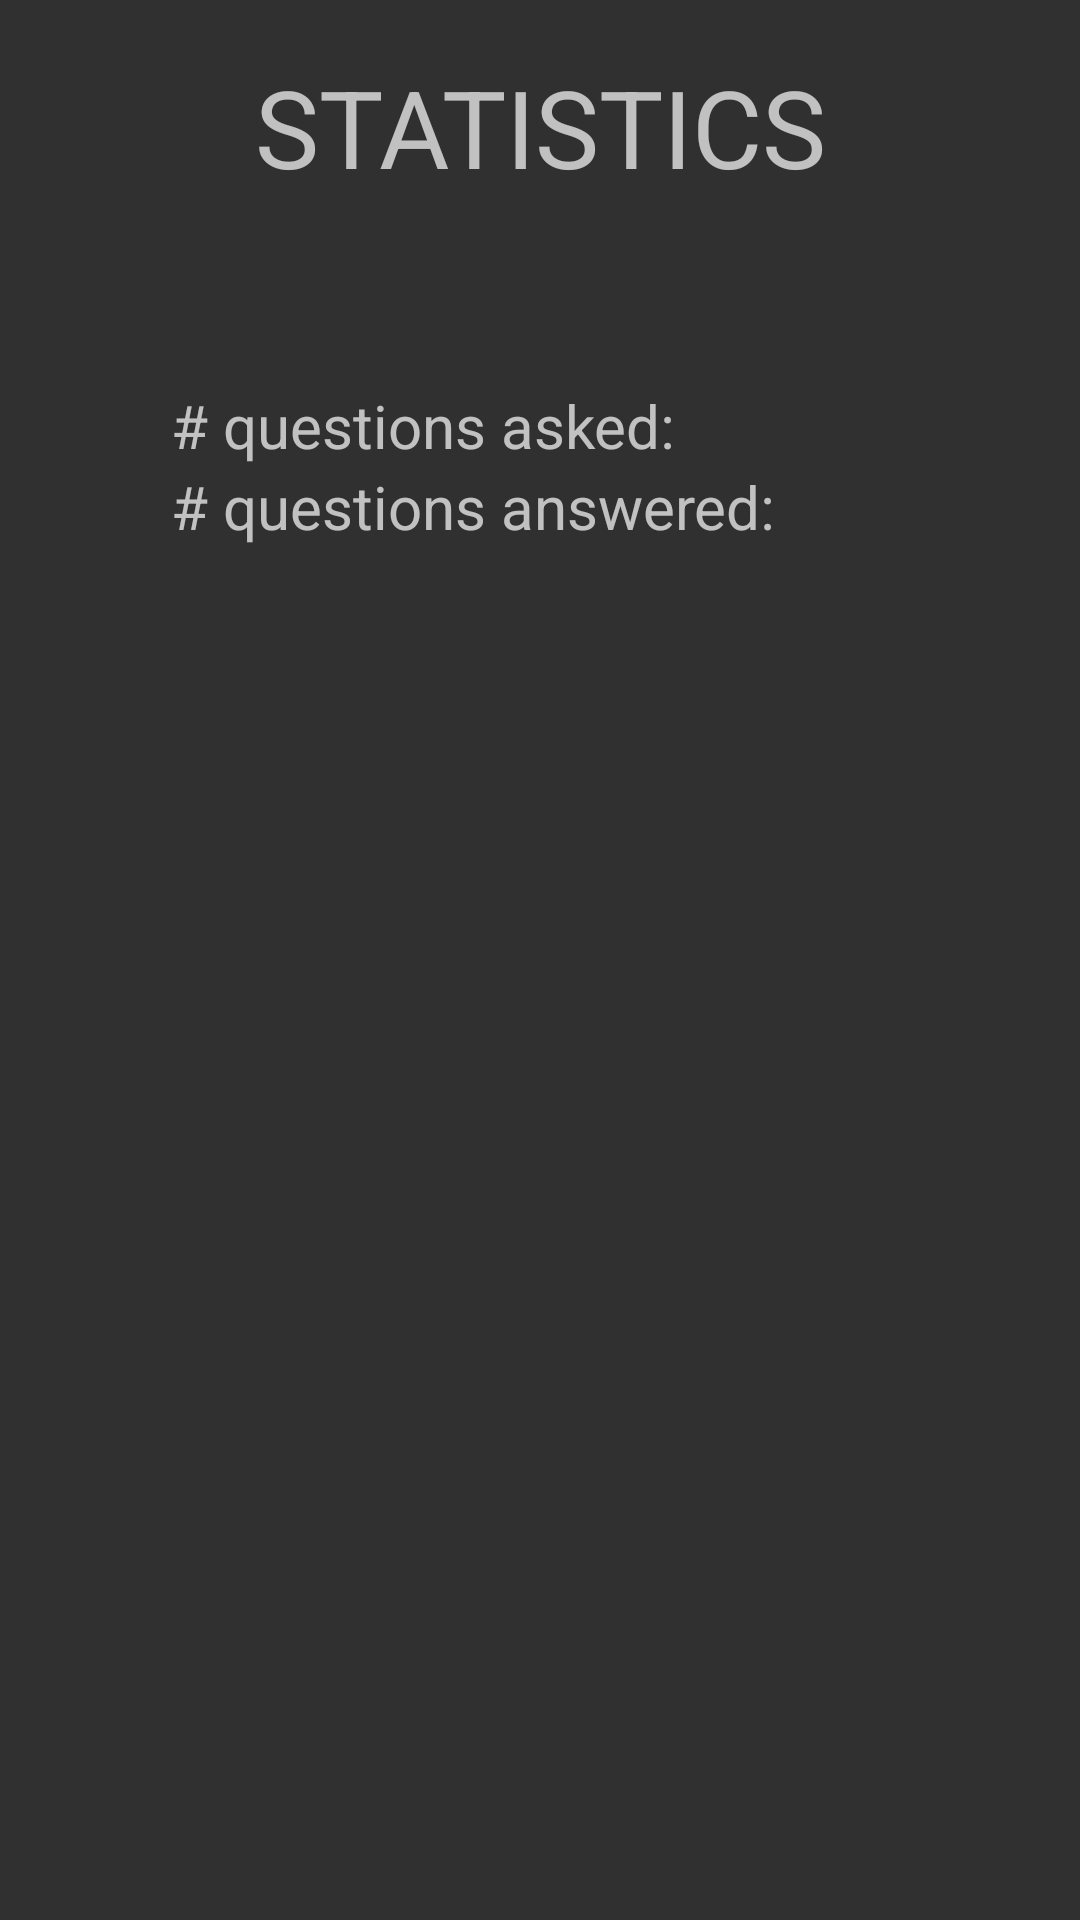

Produce the Android XML layout that renders to this screen, including the resource entries it uses.
<!-- AndroidManifest.xml: application theme AppTheme -->
<!-- res/layout/statistics_layout.xml -->
<?xml version="1.0" encoding="utf-8"?>
<RelativeLayout xmlns:android="http://schemas.android.com/apk/res/android"
    android:orientation="vertical" android:layout_width="match_parent"
    android:layout_height="match_parent">

    <TextView
        android:text="STATISTICS"
        android:layout_width="wrap_content"
        android:layout_height="wrap_content"
        android:id="@+id/statistics_title"
        android:textAlignment="viewEnd"
        android:textSize="36sp"
        android:layout_marginTop="18dp"
        android:layout_alignParentTop="true"
        android:layout_centerHorizontal="true" />

    <TableLayout
        android:layout_width="wrap_content"
        android:layout_height="wrap_content"
        android:layout_marginTop="62dp"
        android:stretchColumns="0,1"
        android:layout_marginStart="57dp"
        android:layout_below="@+id/statistics_title"
        android:layout_alignParentStart="true">

        <TableRow
            android:layout_width="match_parent"
            android:layout_height="match_parent"
            android:id="@+id/num_asked" >

            <TextView
                android:layout_column="0"
                android:text="# questions asked: "
                android:layout_width="wrap_content"
                android:layout_height="wrap_content"
                android:textSize="20sp"
                android:id="@+id/textView4" />

            <TextView
                android:layout_width="wrap_content"
                android:layout_height="wrap_content"
                android:textSize="20sp"
                android:id="@+id/asked" />
        </TableRow>

        <TableRow
            android:layout_width="match_parent"
            android:layout_height="match_parent"
            android:id="@+id/num_answered" >

            <TextView
                android:layout_column="0"
                android:text="# questions answered:"
                android:layout_width="wrap_content"
                android:layout_height="wrap_content"
                android:textSize="20sp"
                android:id="@+id/textView5" />

            <TextView
                android:layout_width="wrap_content"
                android:layout_height="wrap_content"
                android:textSize="20sp"
                android:id="@+id/answered" />
        </TableRow>

    </TableLayout>


</RelativeLayout>
<!-- resources referenced by this layout -->
<resources>
  <style name="AppTheme" parent="Theme.AppCompat.NoActionBar">
          
          <item name="colorPrimary">@color/colorPrimary</item>
          <item name="colorPrimaryDark">@color/colorPrimaryDark</item>
          <item name="colorAccent">@color/colorAccent</item>
          
          <item name="android:textColorSecondary">@color/colorPrimary</item>
          <item name="android:textColorPrimary">@color/colorAccent</item>
      </style>
  <color name="colorPrimary">#B4D3CE</color>
  <color name="colorPrimaryDark">#0D5D5A</color>
  <color name="colorAccent">#E6DAE8</color>
</resources>
